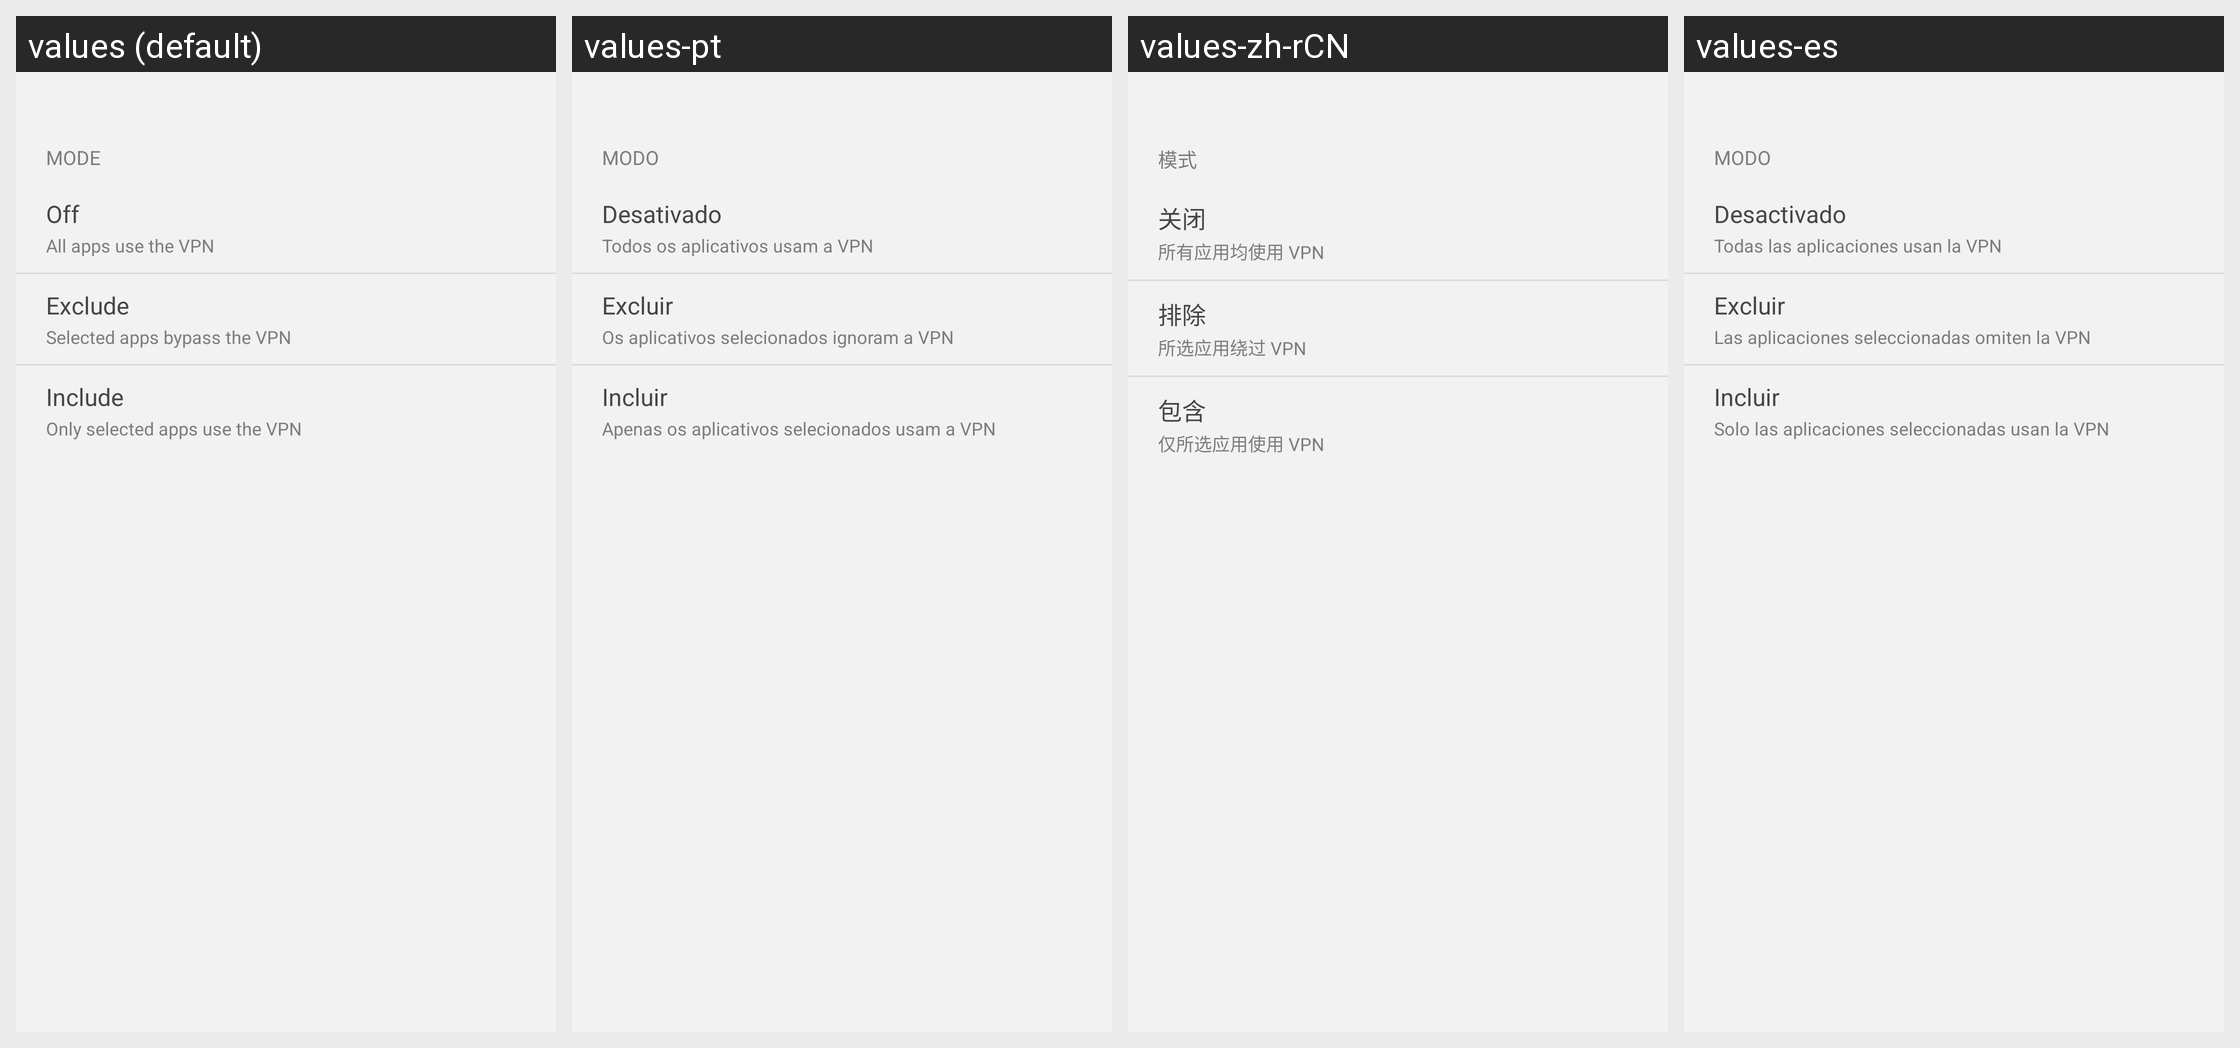

The Android screen above is rendered under several locales of the same app. Produce the string resources it draws, with the default and per-locale values.
Android screen res/layout/sheet_split_tunnel_mode.xml rendered under 4 locales, left to right: values (default), values-pt, values-zh-rCN, values-es. Device: Nexus 5 (rendered at 1080×1920; each locale shown at half size, 540×960, under a caption strip naming it); theme Theme.NetBird.
Other locales in the repository, not shown: values-de, values-fr, values-hu, values-it, values-ja, values-ru, values-uk.
Strings drawn on this screen, with the default value and each locale's value (text and hints the layout hard-codes, and strings that could not be matched under every locale, appear in the picture but are not listed):

split_tunneling_mode_title
  values: Mode
  values-pt: Modo
  values-zh-rCN: 模式
  values-es: Modo

split_tunneling_mode_off
  values: Off
  values-pt: Desativado
  values-zh-rCN: 关闭
  values-es: Desactivado

split_tunneling_mode_off_description
  values: All apps use the VPN
  values-pt: Todos os aplicativos usam a VPN
  values-zh-rCN: 所有应用均使用 VPN
  values-es: Todas las aplicaciones usan la VPN

split_tunneling_mode_exclude
  values: Exclude
  values-pt: Excluir
  values-zh-rCN: 排除
  values-es: Excluir

split_tunneling_mode_exclude_description
  values: Selected apps bypass the VPN
  values-pt: Os aplicativos selecionados ignoram a VPN
  values-zh-rCN: 所选应用绕过 VPN
  values-es: Las aplicaciones seleccionadas omiten la VPN

split_tunneling_mode_include
  values: Include
  values-pt: Incluir
  values-zh-rCN: 包含
  values-es: Incluir

split_tunneling_mode_include_description
  values: Only selected apps use the VPN
  values-pt: Apenas os aplicativos selecionados usam a VPN
  values-zh-rCN: 仅所选应用使用 VPN
  values-es: Solo las aplicaciones seleccionadas usan la VPN
